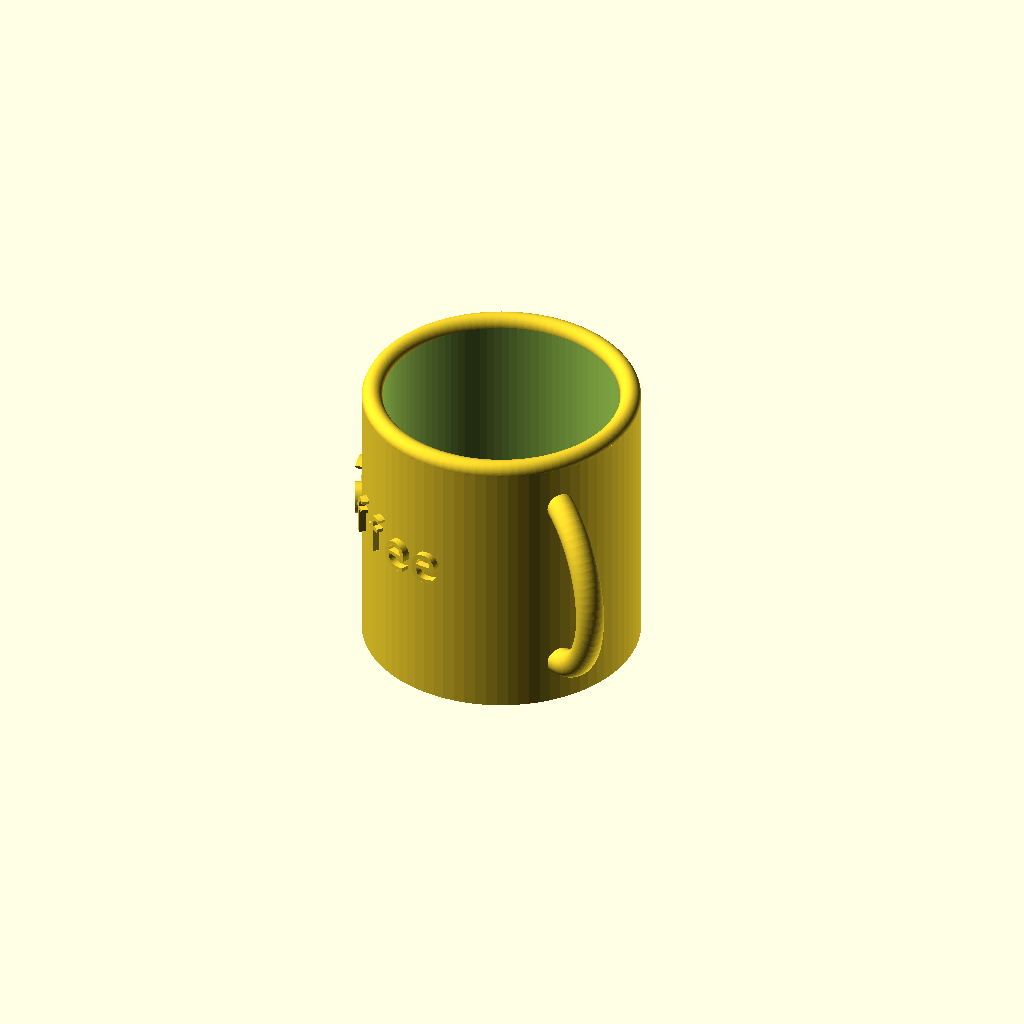
Cell 1: the model at its default parameters.
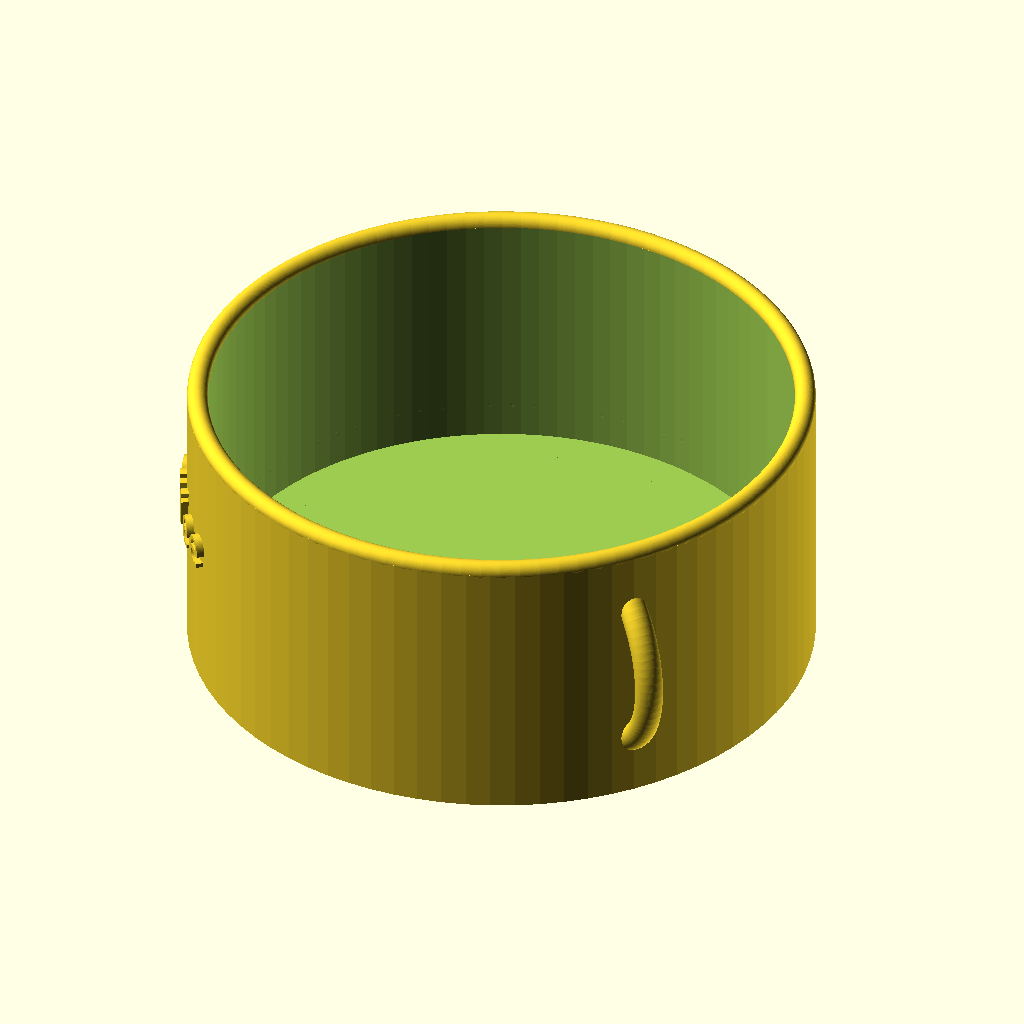
Cell 2: Mug_Diameter = 90 (everything else at default).
One fixed orthographic camera (rotation 55°, 0°, 25°; colour scheme Cornfield) for every cell.
Source of the model, inputs/thingiverse/files/thing-1819942/files/Mug2.scad:
//Parametric Mug with label - changable fonts

Mug_Diameter = 40; //[20:90]

Mug_Height = 40;  //[20:90]

Mug_Text = "Coffee";

Mug_Font = "Gloria Hallelujah"; //[Allerta Stencil,Black Ops One,Sirin Stencil,Stardos Stencil,Wallpoet,Abril Fatface,Aclonica,Acme,Advent Pro,Akronim,Aladin,Alegreya,Alegreya Sans,Alegreya SC,Alex Brush,Alfa Slab One,Alice,Amaranth,Architects Daughter,Archivo Black,Archivo Narrow,Arimo,Arvo,Asap,Astloch,Asul,Averia Libre,Averia Serif Libre,Bangers,Basic,Belgrano,Berkshire Swash,Bigshot One,Bilbo Swash Caps,Bonbon,Bowlby One SC,Brawler,Bubblegum Sans,Butterfly Kids,Cabin Condensed,Caesar Dressing,Cagliostro,Calligraffitti,Capriola,Carter One,Changa One,Chango,Chelsea Market,Cherry Cream Soda,Chewy,Chicle,Chivo,Clicker Script,Coming Soon,Concert One,Condiment,Cookie,Courgette,Covered By Your Grace,Crimson Text,Dancing Script,DejaVu Sans,DejaVu Serif,Dhurjati,Doppio One,Dosis,Droid Sans,Eagle Lake,Electrolize,Emilys Candy,Encode Sans,Encode Sans Compressed,Euphoria Script,Exo,Exo 2,Faster One,Federo,Finger Paint,Fjord One,Fontdiner Swanky,Freckle Face,Fruktur,Gabriela,Geo,Germania One,Give You Glory,Gloria Hallelujah,Goudy Bookletter 1911,Graduate,Grand Hotel,Great Vibes,Griffy,Hanalei Fill,Happy Monkey,Henny Penny,Hind,IM Fell English SC,Indie Flower,Irish Grover,Italianno,Jacques Francois Shadow,Jolly Lodger,Josefin Slab,Joti One,Judson,Just Another Hand,Kalam,Kameron,Karma,Kavoon,Knewave,Kranky,Kristi,Laila,Lakki Reddy,Lancelot,Lato,Leckerli One,Ledger,Lekton,Lemon One,Liberation Sans,Libre Caslon Text,Life Savers,Lilita One,Lily Script One,Limelight,Lobster,Lobster Two,Londrina Outline,Londrina Shadow,Londrina Solid,Lora,Love Ya Like A Sister,Loved by the King,Lovers Quarrel,Luckiest Guy,Lusitana,Macondo,Macondo Swash Caps,Mako,Marck Script,Margarine,Marko One,Maven Pro,McLaren,MedievalSharp,Merienda One,Merriweather,Mervale Script,Metal Mania,Metrophobic,Milonga,Miltonian Tattoo,Miss Fajardose,Molle,Montez,Montserrat,Mr De Haviland,Mystery Quest,Neucha,New Rocker,Niconne,Nosifer,Nothing You Could Do,Noto Sans Oriya,Noto Serif,Nova Square,Nunito,Old Standard TT,Oleo Script,Oleo Script Swash Caps,Orbitron,Oregano,Orienta,Original Surfer,Oswald,Over the Rainbow,Overlock,Oxygen,Pacifico,Paprika,Parisienne,Patrick Hand SC,Paytone One,Peralta,Permanent Marker,Piedra,Pirata One,Play,Playball,Poetsen One,Poppins,Press Start 2P,Princess Sofia,PT Mono,Qwigley,Racing Sans One,Raleway,Rancho,Ranga,Ribeye,Roboto,Roboto Condensed,Roboto Slab,Rochester,Rock Salt,Rubik One,Sail,Salsa,Sansita One,Sarina,Satisfy,Schoolbell,Seaweed Script,Sevillana,Shadows Into Light,Shadows Into Light Two,Share,Six Caps,Skranji,Source Sans Pro,Spicy Rice,Stoke,Syncopate,Teko,Terminal Dosis,The Girl Next Door,Tillana,Timmana,Titillium Web,Ubuntu,Ultra,Underdog,UnifrakturCook,UnifrakturMaguntia,Vampiro One,Vidaloka,Viga,Voces,Volkhov,Vollkorn,Voltaire,Waiting for the Sunrise,Wellfleet,Wendy One,Yellowtail,Yesteryear,Zeyada]

Mug_Text_size = 6;  //[4:40]

//How smooth do you want it.
Mug_Detail = 80;  //[5:200]

//Moves text around the mug
Text_rotation = 140; //[0:360]

/* [Hidden] */

Mug_Radius = Mug_Diameter/2;

//text_on mudules from https://github.com/brodykenrick/text_on_OpenSCAD
/*  text on ....
   This is a rework of version 3 of write.scad to use the new OpenSCAD internal text() primitive.
   All credit to Harlan Martin (harlan@sutlog.com) for his great effort on the original.
   Great thanks to t-paul (and the OpenSCAD dev team) on adding the new text() primitive.
*/


/*
The arguments to be provided for each function are explictly in the modules.

All modules take close to all the arguments to text() [Not all features are supported in all text_on_object() modules though -- try them out warnings will be given if it is not supported]

text() params:
t
size
spacing
font
direction -- ltr, ttb, btt or rtl
language
script
halign -- left, right or center
valign -- baseline, bottom, top or center

All modules also take the additional arguments:
extrusion_height = depth of the letter, i.e. how far it sits proud
rotate
center //center the text at the location it is being written (NOT that the object is centered)

ALL faux-objects that the text is applied to have center=true
TODO: object_center=true/false (already done for cylinder)

The above arguemnts can be seen in text_extrude() as all modules call that module evetually (often multiple times).

locn_vector -- Where the faux-object has been translated to. TODO: Rename object to translate_vector?

Additional arguments for text_on_cube():

Additional arguments for text_on_cylinder():

Additional arguments for text_on_circle():

Additional arguments for text_on_sphere():


*/

// These control the default values for text_extrude(), text_on_sphere(), text_on_cube(), text_on_cylinder(), text_on_circle()
// if the arguments are not included in the call to the module.

// Defaults
// Defaults for all modules
default_t="text_on";
default_size = 4; //TODO - Can we make this 10?? To match internal size? There is an underlying value in text() -- This masks that.
default_font = "Liberation Mono";
default_spacing = 1; //Spacing between characters. There is an underlying value in text() -- This masks that. We try and match it here.
default_rotate  = 0; // text rotation (clockwise)
default_center  = true; //Text-centering
default_scale = [1,1,1];
default_extrusion_height = 2; //mm letter extrusion height

//Defaults for Cube
default_cube_face        = "front";	 // default face (top,bottom,left,right,back,front)
default_sphere_rounded   = false;	 //default for rounded letters on text_on_sphere
default_cube_updown = 0; //mm up (-down) from center on face of cube
default_cube_rightleft = 0;		 //mm right(-left) from center on face of cube

//Defaults for Sphere
default_sphere_northsouth= 0;
default_sphere_eastwest  = 0;
default_sphere_spin      = 0; //TODO:Different to rotate? or up/down. Better name?

//Defaults for Cylinder (including circle as it is on top/bottom)
default_circle_middle    = 0;      //(mm toward middle of circle)
default_circle_ccw       = false;  //write on top or bottom in a ccw direction
default_circle_eastwest  = 0;
default_cylinder_face    = "side";
default_cylinder_updown  = 0;

//Internal values - don't play with these :)
//This is much more accurate than the PI constant internal to Openscad.
internal_pi=3.1415926535897932384626433832795028841971693993751058209;
internal_pi2=internal_pi*2;

//Internal values - You might want to play with these if you are using a proportional font
internal_space_fudge = 0.80; //Fudge for working out lengths (widths) of strings

debug = true;

//---- Helper Functions ----
//String width (length from left to right or RTL) in OpenSCAD units
//NOTE: These are innacurate because we don't know the real spacing of the chars and so have to approximate
//They work for monospaced (fixed-width) fonts well
function width_of_text_char( size, spacing ) = (size * internal_space_fudge * spacing);
function width_of_text_string_num_length(length, size, spacing) = ( width_of_text_char( size, spacing ) * (length));
function width_of_text_string( t, size, spacing ) = ( width_of_text_string_num_length(len(t), size, spacing) );

function cylinder_center_adjusted_top( height, center )    = (center==true) ? height/2 : height ;
function cylinder_center_adjusted_bottom( height, center ) = (center==true) ? height/2 : 0 ;


//Angle that measures width of letters on perimeter of a circle (and sphere and cylinder)
function rotation_for_character(size, spacing, r, rotate = 0)
 = ( width_of_text_char( size, spacing ) /(internal_pi2*r))*360*(1-abs(rotate)/90);


//Rotate 1/2 width of text if centering	
//One less -- if we have a single char we are already centred..
function rotation_for_center_text_string( t, size, spacing,r,rotate,center)
	= (center) ? (width_of_text_string_num_length( len(t)-1, size, spacing )/2/(internal_pi2*r)*360) : 0 ;

//Rotate according to rotate and if centred text also 1/2 width of text
function rotation_for_center_text_string_and_rotate( t, size, spacing,r,rotate,center)
	= ((center) ? (width_of_text_string( t, size, spacing )/2/(internal_pi2*r)*360) : 1) * (1-abs(rotate)/90);


//---- Text on Object Functions ----
//Text on the top or side of a cylinder.
//Supports writing on normal and slanty cylinders
//cylinder(h,r,center)
//cylinder(h,r1,r2,center)
module text_on_cylinder(t=default_t,
                        //Object-specific                        
                        locn_vec = [0,0,0],
                        r,r1,r2,h,
                        face             = default_cylinder_face,
                        updown           = default_cylinder_updown,
                        rotate           = default_rotate,
                        eastwest         = default_circle_eastwest,
                        middle           = default_circle_middle,
                        ccw              = default_circle_ccw,
                        cylinder_center  = false, //if the cylinder object we are writing on is center==true
                        //TODO: add rounded
                        
                        //All objects
                        extrusion_height = default_extrusion_height,
                        center           = default_center,
                        //All objects -- arguments as for text()
                        font             = undef,
                        size             = default_size,
                        direction        = undef,
                        halign           = undef,
                        valign           = undef,
                        language         = undef,
                        script           = undef,
                        spacing          = default_spacing
){
//    echo (str("text_on_cylinder:There are " ,len(t) ," letters in t" , t));
//    echo (str("text_on_cylinder:","h" , h));
//    echo (str("text_on_cylinder:","r=" , r));
//    echo (str("text_on_cylinder:","r1=" , r1));
//    echo (str("text_on_cylinder:","r2=" , r2));

    if((halign!=undef) || (halign!=undef))
    {
        echo (str("text_on_cylinder:","WARNING " , "halign and valign are NOT supported."));
    }

	rtl_sign = (direction=="rtl") ? -1 : 1;
	if ((face=="top")||(face=="bottom") ){
		//Work on a circle
		locn_offset_vec = (face=="top" ) ? [0,0,cylinder_center_adjusted_top(h,cylinder_center)] : [0,0,cylinder_center_adjusted_bottom(h,cylinder_center)] ;
		rotation_angle = (face=="top" ) ? 0 : 180 ;
		int_radius =  (r==undef) ? ((face=="top" ) ? r2 : r1 ) : r;  //Use the top/bottom radius for slanty-cylinders
			rotate(rotation_angle,[1,0,0])
			text_on_circle(t,locn_vec+locn_offset_vec,r=int_radius-size,
				font=font,size=size,
				spacing=spacing,direction=direction,language=language,script=script,halign=halign,valign=valign,
				extrusion_height=extrusion_height,
				rotate=rotate,
				eastwest=eastwest,middle=middle,ccw=ccw);
	}else{
		if((middle!=undef) && (middle!=default_circle_middle))
		{
			//TODO: Which others?
			//TODO: Which side things aren't supported on the circle
			echo (str("text_on_cylinder:","WARNING " , "middle NOT supported for the SIDE of a cylinder."));
		}
		//Work on the side
		locn_offset_vec =  (cylinder_center==true) ? [0,0,0] : [0,0,h/2]; 
		rotate(-rtl_sign * rotation_for_center_text_string_and_rotate(t, size, spacing,r,rotate,center), [0,0,1])
		translate(locn_vec+locn_offset_vec)
		__internal_text_on_cylinder_side(t,locn_vec,r=r,h=h,r1=r1,r2=r2,
			cylinder_center=cylinder_center,
			center=center,
			font=font,size=size,
			spacing=spacing,direction=direction,language=language,script=script,halign=halign,valign=valign,
			extrusion_height=extrusion_height,
			rotate=rotate,face=face,updown=updown,
			eastwest=eastwest);
	}
}

//circle(r)
module text_on_circle(t=default_t,
                      //Object-specific
                      locn_vec = [0,0,0],
                      r,
                      eastwest = default_circle_eastwest,
                      middle = default_circle_middle,
                      ccw = default_circle_ccw,

                      //All objects                      
                      extrusion_height = default_extrusion_height,
                      rotate = default_rotate,
                      center = default_center,
                      
                      //All objects -- arguments as for text()
                      font             = undef,
                      size             = default_size,
                      direction        = undef,
                      halign           = undef,
                      valign           = undef,
                      language         = undef,
                      script           = undef,
                      spacing          = default_spacing
){
//    echo (str("text_on_circle:","There are " ,len(t) ," letters in t" , t));
//    echo (str("text_on_circle:","rotate=" , rotate));
//    echo (str("text_on_circle:","eastwest=" , eastwest));

    if((halign!=undef) || (halign!=undef))
    {
        echo (str("text_on_circle:","WARNING " , "halign and valign are NOT supported."));
    }

	ccw_sign = (ccw==true) ? 1 : -1;
	rtl_sign = (direction=="rtl") ? -1 : 1;
    ttb_btt_inaction = (direction=="ttb" || direction=="btt") ? 0 : 1;
	rotate_z_outer =  -rotate + ccw_sign*eastwest;
	rotate_z_inner = -rtl_sign * ccw_sign * ttb_btt_inaction * rotation_for_center_text_string( t, size, spacing, r-middle, rotate, center);
	rotate( rotate_z_outer, [0,0,1] )
	rotate( rotate_z_inner, [0,0,1] )
	translate(locn_vec)
	for (l=[0:len(t)-1]){
		//TTB/BTT means no per letter rotation
		rotate_z_inner2 = -ccw_sign * 90 + ttb_btt_inaction*rtl_sign*ccw_sign*l*rotation_for_character(size, spacing, r-middle, rotate=0);   //Bottom out=-270+r
		//TTB means we go toward center, BTT means away
		vert_x_offset = (direction=="ttb" || direction=="btt") ?  (l * size * ((direction=="btt") ? -1 : 1)) :  0;
		rotate( rotate_z_inner2, [0,0,1] )
		translate([r - middle - vert_x_offset,0,0])
		rotate(-ccw_sign*270,[0,0,1])  // flip text (botom out = -270)
		text_extrude(t[l],center=true,
			font=font,size=size,
			rotate=undef,
			spacing=spacing,
			direction=undef, //We don't pass direction ( misaligns inside text() ). TODO: Investigate why
			language=language,script=script,halign=halign,valign=valign,
			extrusion_height=extrusion_height );
	}
}

//Only expected to be called from another function. No defaults as expected to be done in parent.
//NOTE: This is hacked. Requires more mathematics than I feel like to do properly today....
//TODO: Refactor the two operations - side of normal and slanty
//No default checks in this funciton -- done in parent
module __internal_text_on_cylinder_side(t=default_t,
                      //Object-specific
                      locn_vec = [0,0,0],
                      r,r1,r2,h,
                      cylinder_center,
                      
                      //All objects
                      extrusion_height = default_extrusion_height,
                      center           = undef,
                      rotate           = default_rotate,
                      
                      //All objects -- arguments as for text()
                      font             = undef,
                      size             = default_size,
                      direction        = undef,
                      halign           = undef, //Overridden
                      valign           = undef,
                      language         = undef,
                      script           = undef,
                      spacing          = default_spacing
)
{
//    echo (str("__internal_text_on_cylinder_side:There are " ,len(t) ," letters in t" , t));
//    echo (str("__internal_text_on_cylinder_side:","h=" , h));
//    echo (str("__internal_text_on_cylinder_side:","r=" , r));
//    echo (str("__internal_text_on_cylinder_side:","r1=" , r1));
//    echo (str("__internal_text_on_cylinder_side:","r2=" , r2));
//    echo (str("__internal_text_on_cylinder_side:","direction=" , direction));
    
    if((halign!=undef) || (halign!=undef))
    {
        echo (str("text_on_cylinder:","WARNING " , "halign and valign are NOT supported."));
    }

    wid = width_of_text_char( size, spacing ); //TODO: refactor this out?

    function calc_radius_at_height_offset(r1,r2,h_total,h_offset) = ( r1 + ((r2-r1) * (h_total-h_offset)/h_total) );
    
  	//Has to factor in up/downedness
    //Starts at middle height then height displacement is reduced under rotation and by the slope of the uneven radii
    function calc_height_offset_at_length(r1,r2,h,length,rotate, updown) = ( h/2 - updown + length * rotate/90 * cos( atan( (r2-r1)/h ) )  );

    function calc_radius_at_length(r1,r2,h,length,rotate,updown) = ( calc_radius_at_height_offset(r1,r2,h,calc_height_offset_at_length(r1,r2,h,length,rotate,updown)));
    
    if(r==undef)
    {
        //Slanty-cylinder (truncated cone) warnings
        if((direction=="btt") || (direction=="ttb"))
        {
            //TODO: After the issues are resolved refactoring should give this pretty easily
            echo (str("text_on_cylinder:","WARNING" , " - Slanty-cylinders definitely don't directions TTB or BTT on sides yet. Setting direction to ltr."));    
        }
        if(center==true)
        {
            echo (str("text_on_cylinder:","WARNING" , " - Slanty-cylinders don't support centering yet. Setting center to false. You can adjust updown and eastwest and achieve most of what you are after...."));    
        }
    }

    r1  = (r1!=undef) ? r1 : r;
    r2  = (r2!=undef) ? r2 : r;
    //NOTE: r is not used after here. We operate on generalised slanty cone (r1 and r2)
    
  	//TODO: Look at changing this to extrusion_height_center
	//and renaming the other as text_center
	rr1 = (center) ? r1-extrusion_height/2 : r1;
	rr2 = (center) ? r2-extrusion_height/2 : r2;
	
    ccenter  = (r!=undef) ? center : false; //We don't do (text) centering for the slanty cones/helical paths (yet? ever?). Needs to do quite a few offset calcs.
    ddirection   = ((r==undef) && ((direction=="ttb")||(direction=="btt"))) ? "ltr" : direction; //We don't do ttb or btt directions on slanty
    rtl_sign = (ddirection=="rtl") ? -1 : 1;

        //This code takes care of slanty cylinders and "normal" cylinders
        translate([0,0,updown])
        rotate(eastwest,[0,0,1])
        for (l=[0:len(t)-1]){
            //TODO: TTB and BTT need to have a different concept of path/length than this for RTL/LTR
   	        //width_of_... is half a char too long -- add 0.5 (counting from zero)
            length_to_center_of_char = width_of_text_string_num_length(l+0.5,size,spacing);
            radius_here = calc_radius_at_length(rr1,rr2,h, length_to_center_of_char, rotate, updown);
            //Rotating into position and tangentially to surface -- Don't rotate per character for ttb/btt
            //-90 is to get centering at origin
		    rotate_z_inner  = -90 + rtl_sign * rotation_for_character(size, spacing, ( radius_here ), rotate) * ((ddirection=="ttb" || ddirection=="btt") ?  0 : l);
	        rotate(rotate_z_inner,[0,0,1])
			{
	        //Positioning - based on (somewhat innacurate) string length
		    //Offset per character to go up/down the side in ttb/btt -- TTB down, BTT up
		    vert_z_char_offset = (ddirection=="ttb" || ddirection=="btt") ?  (l * size * ((ddirection=="ttb") ? -1 : 1 )) :  0 ;
		    //Only if RTL/LTR and if center -- center the text (starts off in a more visually appealing location)
		    vert_z_half_text_offset_tmp = (len(t)-1)/2 * (rotate/90*wid);
		    vert_z_half_text_offset =  ((ddirection=="ttb" || ddirection=="btt") || (ccenter==false)) ? 0 : vert_z_half_text_offset_tmp;
            translate([ radius_here , 0, vert_z_char_offset - l * ((rotate)/90*wid) + vert_z_half_text_offset])

	        //Flip to tangent on the sloping side (without respecting rotation impact on the tangent -- rotate seems a little off. TODO: Investigate).
	        rotate( atan( (rr2-rr1)/h ) , [0,1,0])
	        //Flip onto face of "normal" cylinder
	        rotate(90,[1,0,0])
	        rotate(90,[0,1,0])

    	    //Modify the offset of the baselined text to center
            translate([0,(ccenter) ? -size/2 : 0,0])
	        
	        text_extrude(t[l],
	            center=false,
	            rotate=rotate,
	            font=font,size=size,
	            spacing=spacing,
	            direction=undef, //We don't pass direction ( misaligns inside text() ). TODO: Investigate why
	            language=language,script=script,
	            halign="center", //This can be relaxed eventually
                valign="baseline", //Need this to keep all letters on the same line (could also support top -- otherw will make
	            extrusion_height=extrusion_height
	            );
			}
        }
}

//sphere(r)
//NB: Iterates through characters/glyphs and presents them individually (but supports actions across the entire string still)
//supports all features of text() except: halign and valign
module text_on_sphere(t=default_t,
                      //Object-specific
                      locn_vec = [0,0,0],
                      r,
                      eastwest         = default_sphere_eastwest,
                      northsouth       = default_sphere_northsouth,
                      rotate           = default_rotate,
                      spin             = default_sphere_spin,
                      rounded          = default_sphere_rounded,
                      //All objects
                      extrusion_height = default_extrusion_height,
                      center           = default_center, //center = false doesn't really even make sense to do (IMHO)
                      scale  = default_scale,
                      //All objects -- arguments as for text()
                      font             = undef,
                      size             = default_size,
                      direction        = undef,
                      halign           = undef, //Not supported - only here to enable a warning
                      valign           = undef, //Not supported - only here to enable a warning
                      language         = undef,
                      script           = undef,
                      spacing          = default_spacing
){
    //echo ("text_on_sphere:There are " ,len(t) ," letters in t" , t);

    if((halign!=undef) || (halign!=undef))
    {
        echo (str("text_on_sphere:","WARNING " , "halign and valign are NOT supported (functionality used in centering)."));
    }

    //TODO: refactor this?
	rtl_sign = (direction=="rtl") ? -1 : 1;
	
	//TODO: Look at changing this to extrusion_height_center
	//and renaming the other as text_center
	//If we are centered - we sink the radius by half the
	//extrusion height to draw "just below the surface"
	rr = (center) ? r-extrusion_height/2 : r ;
	
	rotate(eastwest,[0,0,1])
	rotate(-northsouth,[1,0,0])
	rotate(spin,[0,1,0])
	{
	//This tries to center the text (for RTL text).
    ttb_btt_inaction = (direction=="ttb" || direction=="btt") ? 0 : 1;
	rotate( -rtl_sign * ttb_btt_inaction * rotation_for_center_text_string(t, size, spacing, rr, rotate, center), [0,0,1])
	{
	    translate(locn_vec)
		if ( rounded == false ){
			__internal_text_on_sphere_helper(t=t,r=rr,
	    		rotate=rotate,
	    		center=center,
	    		scale=scale,
	            font=font,size=size,
                spacing=spacing,
                direction=direction,
                language=language,script=script,halign=halign,valign=valign,
                extrusion_height=extrusion_height
			);
		}else{
		    //If rounding then clip the text inside an inner sphere and outer sphere
			intersection()
			{
			__internal_text_on_sphere_helper(t=t,r=rr,
        		rotate=rotate,
        		center=center,
        		scale=scale,
                font=font,size=size,
                spacing=spacing,
                direction=direction,
                language=language,script=script,halign=halign,valign=valign,
                extrusion_height=extrusion_height*2 //Make it proud to clip it off.
		    );

            //Shell - bounding inner and outer
			difference()
			{   //rounded outside
				sphere(rr+extrusion_height);
				// rounded inside for indented text
			    sphere( rr  );
			}

		    }
		}
		}
	}
}

//internal function -- don't call directly
//No default checks in this funciton -- done in parent
module __internal_text_on_sphere_helper(t=default_t,
                      //Object-specific
                      r,
                      //All objects
                      extrusion_height = default_extrusion_height,
                      center           = default_center,
                      scale  = default_scale,
                      //All objects -- arguments as for text()
                      font             = undef,
                      size             = default_size,
                      direction        = undef,
                      //halign           = undef,
                      //valign           = undef,
                      language         = undef,
                      script           = undef,
                      spacing          = default_spacing
)
{
    rtl_sign = (direction=="rtl") ? -1 : 1;
    ttb_btt_inaction = (direction=="ttb" || direction=="btt") ? 0 : 1;
    ttb_btt_action   = (direction=="ttb" || direction=="btt") ? 1 : 0;
    
    for (l=[0:len(t)-1]){
	    rotate_z_inner   = -90 + rtl_sign * ttb_btt_inaction * l * rotation_for_character(size, spacing, r, 0);
	    
        rotate( rotate_z_inner, [0,0,1] )
		{
        translate_sign   = (direction=="ttb" || direction=="btt") ? ((direction=="btt") ? 1 : -1)  : 0 ;
        //translate_effect = (direction=="ttb" || direction=="btt") ? 1  :  0 ;
        //Translate letter to be located on the sphere in up/down direction when we are doing TTB and BTT
	    translate(r * [cos(0 + ttb_btt_action * rotation_for_character(size, spacing, r, rotate) * l ), 0, translate_sign * ttb_btt_action * sin(0 +  rotation_for_character(size, spacing, r, rotate) * l ) ])
        //Rotate letter to be tangential to the new part of the sphere when we are doing TTB and BTT
	    rotate(-90 * translate_sign * (0 + ttb_btt_action * rotation_for_character(size, spacing, r, rotate) * l )/90 , [0,1,0])
        //Flip character into position to be flush against sphere
	    rotate(90,[1,0,0])
	    rotate(90,[0,1,0])
	    
	    //Modify the offset of the baselined text to center
	    translate([0,(center) ? -size/2 : 0 ,0])
	    
	    text_extrude(t[l],
	        center=false,
	        rotate=rotate,
	        scale=scale,
	        font=font,
	        size=size,
            spacing=spacing,
            direction=undef, //We don't pass direction ( misaligns inside text() ). TODO: Investigate why
            language=language,script=script,
            halign="center", //This can be relaxed eventually
            valign="baseline", //Need this to keep all letters on the same line (could also support top -- otherw will make wonky letters)
            extrusion_height=extrusion_height );
		}
    }
}



//cube(size)
//cube([width,h,depth])
//NB: cube_size is used instead of size (the name size is used in the text module)
//NB: Passes through text as strings -- supports all features of text()
module text_on_cube(  t=default_t,
                      //Object-specific
                      cube_size, //number or 3-vector
                      face      = default_cube_face,
                      rightleft = default_cube_rightleft,
                      updown    = default_cube_updown,
                      //All objects
                      locn_vec = [0,0,0],
                      extrusion_height = default_extrusion_height,
                      center = undef,
                      rotate = default_rotate,
                      scale  = default_scale,
                      //All objects -- arguments as for text()
                      font             = undef,
                      size             = default_size,
                      direction        = undef,
                      halign           = undef,
                      valign           = undef,
                      language         = undef,
                      script           = undef,
                      spacing          = default_spacing
){
    //echo (str("text_on_cube:","There are " ,len(t) ," letters in t" , t));
    //echo (str("text_on_cube:","cube_size" , cube_size));
    
    if((halign!=undef) || (halign!=undef))
    {
        echo (str("text_on_cube:","WARNING " , "halign and valign are NOT supported."));
    }

    int_cube_size = (str(cube_size)[0] != "[") ? [cube_size,cube_size,cube_size] : cube_size;
    rotate_x = ( (face=="front") || (face=="back") || (face=="left") || (face=="right") ) ? 90
				: ((face=="bottom") ? 180 : 0) ; //Top is zero
	rotate_y = ( (face=="back") || (face=="left") || (face=="right") ) ? (face=="back") ? 180 : ((face=="left") ? -90 : 90) //Right is 90
				: 0 ; //Top, bottom, front are zero
	locn_vec_offset =
	        (face=="front") ?             [+rightleft,   -int_cube_size[1]/2, +updown]
	        :((face=="back")?             [+rightleft,   +int_cube_size[1]/2, +updown]
	            : ((face=="left")?         [-int_cube_size[0]/2, +rightleft,   +updown]
	                : ((face=="right")?    [+int_cube_size[0]/2, +rightleft,   +updown]
	                    : ((face=="top")?  [+rightleft,   +updown,             +int_cube_size[2]/2]
	                        :              [+rightleft,   -updown,             -int_cube_size[2]/2]
							)))); //bottom
							
		translate(locn_vec + locn_vec_offset)
		rotate(rotate_x,[1,0,0])
		rotate(rotate_y,[0,1,0])  // rotate around the y axis (z before rotation)
		text_extrude(t,
		    center=center,
		    rotate=rotate,
		    scale=scale,
		    font=font,
		    size=size,
		    spacing=spacing,
		    direction=direction, //Does this misalign inside text()? the individual character modules do.
		    language=language,
		    script=script,
		    halign=halign,
		    valign=valign,
		    extrusion_height=extrusion_height );
}

function default_if_undef(val, default_val) = (val!=undef) ? val : default_val ;

//Print a single character or a string at the desired extrusion height
//Passes on values to text() that are passed in
//TODO: Add x,y,z rotations get text facing the right way from the start)
module text_extrude( t=default_t,
                     extrusion_height = default_extrusion_height,
                     center = default_center, //Fudgy. YMMV. //TODO:center_extrusion, or extrusion offset??
                     rotate = default_rotate,
                     scale  = default_scale, //For scaling by different on axes (for widening etc)
                     //Following are test() params (in addition to t=)
                     font             = default_font,
                     size             = default_size,
                     direction        = undef,
                     halign           = undef,
                     valign           = undef,
                     language         = undef,
                     script           = undef,
                     spacing          = default_spacing
)
{
    //echo (str("text_extrude:","There are " ,len(t) ," letters in text" , t));
    //echo (str("text_extrude:","extrusion_height=" , extrusion_height));
    
    if(center==true)
    {
        if((halign!=undef) || (valign!=undef))
        {
            echo (str("text_extrude:","WARNING " , "When center is true, then halign and valign are NOT supported."));
        }
    }
    
    //As arguments are explicitly set as undef (from higher functions) as they come down (they don't get defaults in this function as they are set as something)
    //we need to check and replace any that we don't want to be undef
    t                 = default_if_undef(t,default_t);
    font              = default_if_undef(font,default_font);
    extrusion_height  = default_if_undef(extrusion_height,default_extrusion_height);
    center            = default_if_undef(center,default_center);
    rotate            = default_if_undef(rotate,default_rotate);
    spacing           = default_if_undef(spacing,default_spacing);
    size              = default_if_undef(size,default_size);
    
    halign            = (center) ? "center" : halign ;
    valign            = (center) ? "center" : valign ;
    extrusion_center  = (center) ? true : false ;
	
	scale( scale )
    rotate(rotate,[0,0,-1]) //TODO: Do we want to make this so that the entire vector can be set?
	{
	    linear_extrude(height=extrusion_height,convexity=10,center=extrusion_center)
        text(text=t, size = size,
            $fn = 40,
            font = font, direction = direction, spacing = spacing,
            halign = halign,
            valign = valign,
            language=language, script=script);
	}
}

//Parametric Mug with label originaly from
//http://www.thingiverse.com/thing:251286
//projunk http://www.thingiverse.com/projunk/about
pi = 3.1415926536;
eps = 0.01;



function getOutsideRadiusAtHeight(bottomRadius, topRadius, cupHeight, theHeight) = (theHeight * (topRadius - bottomRadius)  + cupHeight * bottomRadius) / cupHeight;

function getCupAngle(bottomRadius, topRadius, cupHeight) = atan((topRadius - bottomRadius) / cupHeight);



module drawString(textPositionFromBottom, radiusAtTextPosition, cupAngle, chars, charSize) {
	echo(str("radiusAtTextPosition: ", radiusAtTextPosition, " mm"));
	union() {
		assign(offset = radiusAtTextPosition * (1.0 - cos(asin((charSize * 8) / (2.0 * radiusAtTextPosition))))) {
			echo(str("offset: ", offset, " mm"));
			for (count = [0:len(chars)-1]) {
				assign(dist = count * charSize * 8, charThickness = 3 * offset) {
					assign(rotationZ = 180.0 / pi * ((dist - len(chars) * charSize * 8) / radiusAtTextPosition) + 160) {
						assign(x = (radiusAtTextPosition - offset) * cos(rotationZ), y = (radiusAtTextPosition - offset) * sin(rotationZ)) {
							echo(str("rotationZ: ", rotationZ, " degrees"));
							translate(v = [x, y, textPositionFromBottom]) {
								rotate([0,90 + cupAngle,rotationZ]) 8bit_char(chars[count], charSize, charThickness);
							}
						}
					}
				}
			}
		}
	}
}


module drawEar(bottomRadius, topRadius, cupHeight) {
	translate([-0.8*(bottomRadius + topRadius)/2,0,cupHeight / 2]) {
		rotate([90,0,0]) {
			rotate_extrude(convexity = 10, $fn = Mug_Detail) {
						translate([0.35 * cupHeight, 0, 0])
						circle(r = 0.05 * cupHeight);
					}
		}
	}
}


module drawMug(bottomRadius, topRadius, cupHeight, bottomThickness, wallThickness, filletRadius, chars, charSize) {
	$fn=100;
	rotate([0,0,-220]) union() {
		assign(cupAngle = getCupAngle(bottomRadius, topRadius, cupHeight)) {
			echo(str("cupAngle: ", cupAngle, " degrees"));
			assign(horizontalWallThickness = wallThickness / cos(cupAngle)) {
				echo(str("horizontalWallThickness: ", horizontalWallThickness, " mm"));
				difference() {
					union() {
						// fillet
						assign(centerRadius = topRadius - horizontalWallThickness / 2) {
							echo(str("centerRadius: ", centerRadius, " mm"));
							translate([0,0,cupHeight]) rotate_extrude(convexity = 10, $fn = 100) {
									translate([centerRadius, 0, 0])
									circle(r = horizontalWallThickness/2);
								}
						}
						// outer mug
						cylinder(cupHeight, bottomRadius, topRadius, center = false, $fn = Mug_Detail);
						drawEar(bottomRadius, topRadius, cupHeight);
					}
					union() {
						translate([0,0,bottomThickness]) {
							assign(insideRadius = getOutsideRadiusAtHeight(bottomRadius, topRadius, cupHeight, bottomThickness + filletRadius) - horizontalWallThickness) {
								// fillet
								translate([0,0,filletRadius]) rotate_extrude(convexity = 10, $fn = Mug_Detail) {
									translate([insideRadius - filletRadius/cos(cupAngle), 0, 0])
									circle(r = filletRadius);
								}
								// inner mug
								translate([0,0,filletRadius - filletRadius*cos(cupAngle)]) cylinder(eps + cupHeight - bottomThickness - filletRadius + filletRadius*cos(cupAngle), insideRadius - filletRadius*sin(cupAngle), topRadius - horizontalWallThickness, center = false);	
								translate([0,0,0]) cylinder(filletRadius, insideRadius - filletRadius, insideRadius - filletRadius, center = false);	
							}
						}
					}
				}
				// text
				//drawString(textPositionFromBottom, getOutsideRadiusAtHeight(bottomRadius, topRadius, cupHeight, textPositionFromBottom), cupAngle, chars, charSize);
                //drawString()function replaced with text_on_cylinder() 
                //to allow for more fonts
                rotate([0,0,Text_rotation])text_on_cylinder(t=chars,r1=Mug_Radius,r2=Mug_Radius,h=Mug_Height, font=Mug_Font, direction="ttb", size=charSize);
			}
		}
	}
}



drawMug(Mug_Radius, Mug_Radius, Mug_Height, 4.0, 3.0, 5.0, Mug_Text, Mug_Text_size);
Parameter table extracted from the source (name, type, default, range or options):
Mug_Diameter: number, default 40, range 20 to 90
Mug_Height: number, default 40, range 20 to 90
Mug_Text: string, default "Coffee"
Mug_Font: string, default "Gloria Hallelujah"
Mug_Text_size: number, default 6, range 4 to 40
Mug_Detail: number, default 80, range 5 to 200
Text_rotation: number, default 140, range 0 to 360
